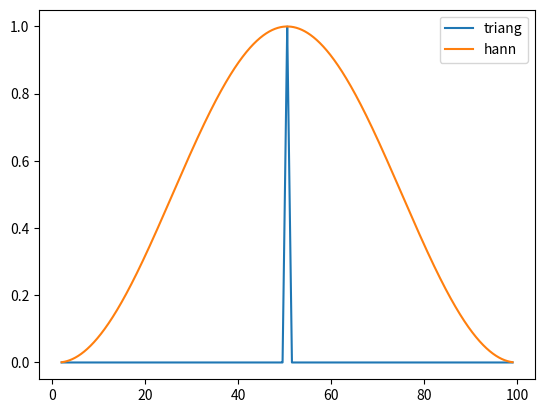

Generate this figure with matplotlib:
import numpy as np
import matplotlib.pyplot as plt
from scipy import signal

def _triang(t, basewidth, T):
    bw = basewidth
    if (((T-bw)/2 <= t) & (t < T/2)):
        w = 2*t/bw - (T-bw)/bw
    elif ((T/2 <= t) & (t < (T+bw)/2)):
        w = -2*t/bw + (T+bw)/bw
    else:
        w = 0
    return w

def _hann(t, T):
    w = 0.5 - 0.5*np.cos(2*np.pi*t/T)
    return w

class Window():

    def __init__(self, t):

        # check instance
        assert isinstance(t, np.ndarray),\
               ValueError("t must be ndarray")

        # set first time
        self.t0 = t[0]
        self.tm1 = t[-1]
        self.T = t[-1] - t[0]

        # make function
        w = lambda t: 0*t + 1
        self.func= w

    def __call__(self, t):
        assert np.all((t >= self.t0) & (t <= self.tm1)), ValueError(
            f't must be between {self.t0:.3f} <= t <= {self.tm1:.3f}')
        return self.func(t - self.t0)

    def hann(self):
        self.func = np.frompyfunc(lambda t: _hann(t, self.T),
                                  1, 1)

    def triang(self, basewidth):
        # set triangular function as universal function by using
        # numpy.frompyfunc
        self.func = np.frompyfunc(lambda t: _triang(t, basewidth, self.T),
                                  1, 1)


def main():
    np.random.seed(2021)
    t = np.arange(1, 101) + np.random.normal(0, 0.1, 100)
    w = Window(t)
    tt = np.linspace(2, 99, 10000)
    w.triang(basewidth=2)
    plt.plot(tt, w(tt))
    w.hann()
    plt.plot(tt, w(tt))
    plt.legend(['triang', 'hann'])
    plt.show()

if __name__ == '__main__':
    main()
